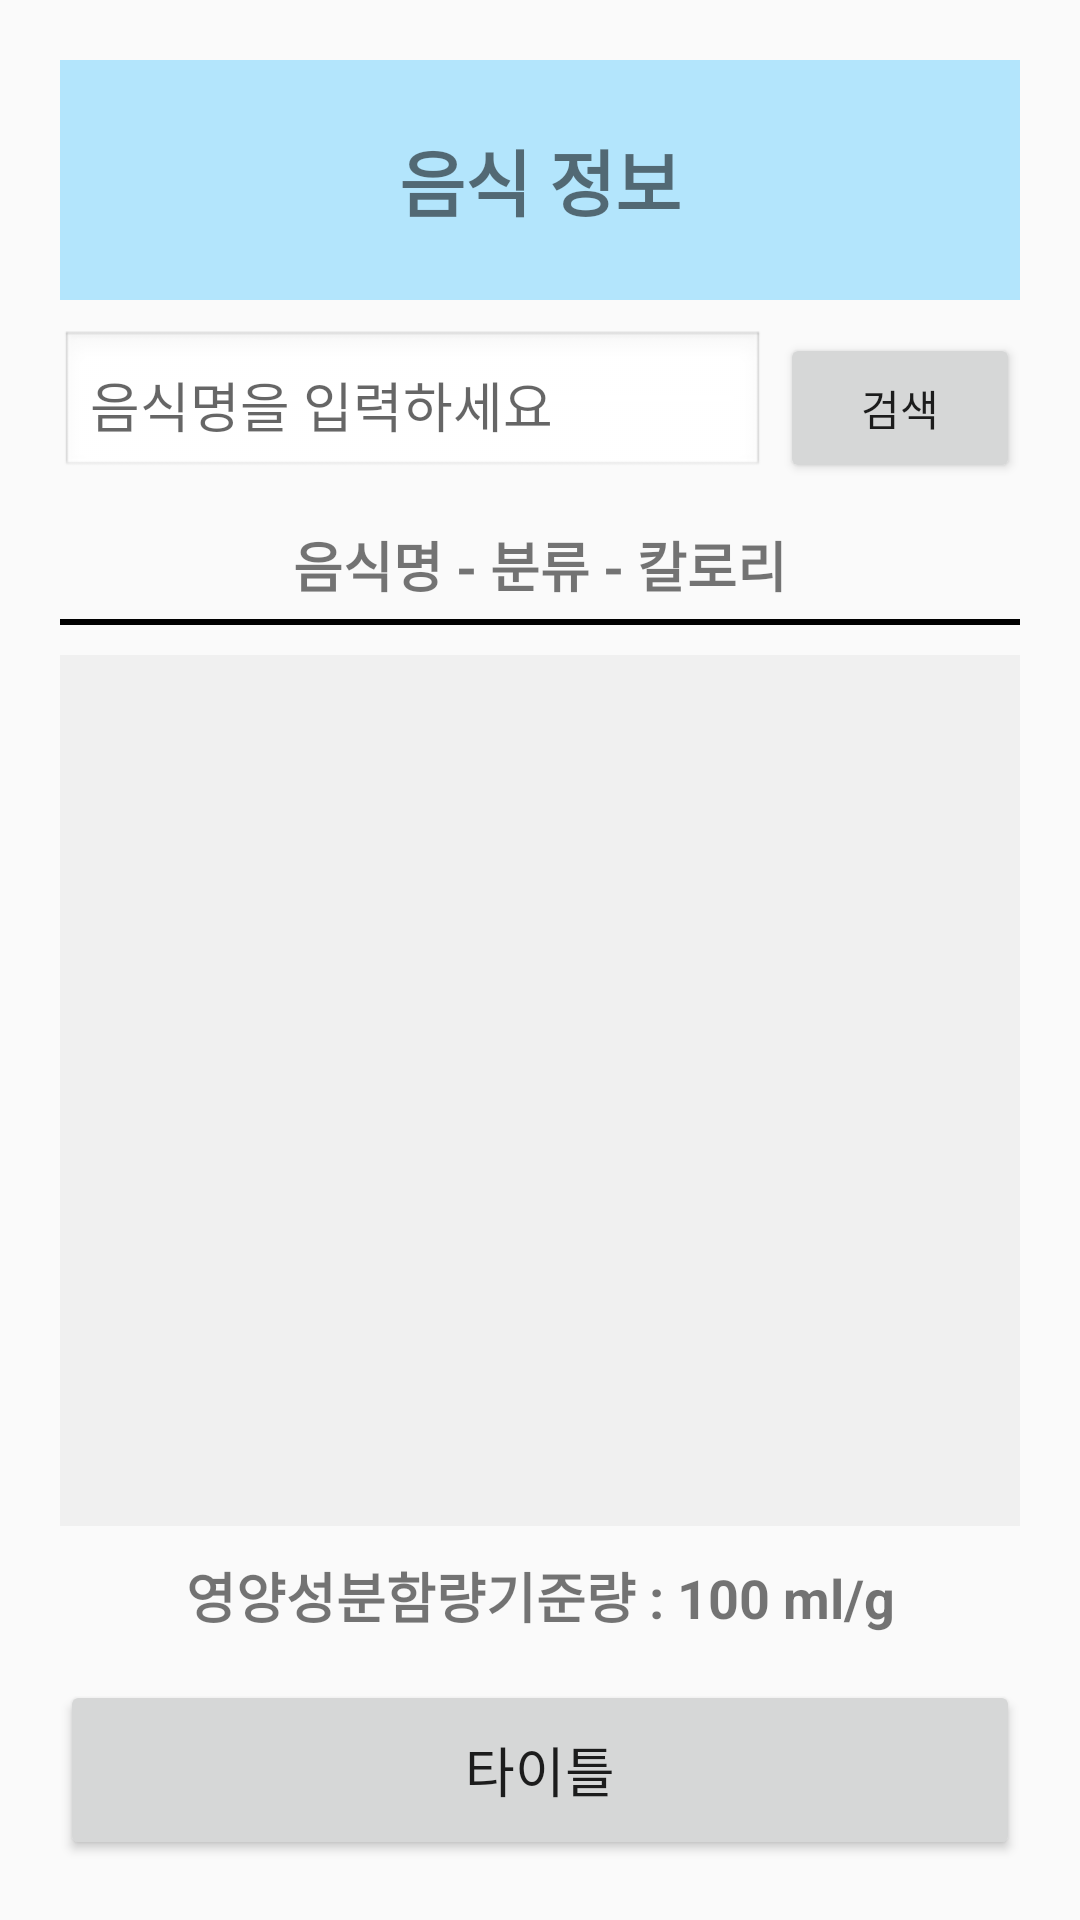

Android layout source for this screen:
<!-- AndroidManifest.xml: application theme Theme.AppCompat.Light.DarkActionBar -->
<!-- res/layout/food_information.xml -->
<?xml version="1.0" encoding="utf-8"?>

<LinearLayout xmlns:android="http://schemas.android.com/apk/res/android"
    android:orientation="vertical"
    android:layout_width="match_parent"
    android:layout_height="match_parent"
    android:padding="20dp"
    android:background="@drawable/default_background" >

    
    <TextView
        android:id="@+id/tv_info_title"
        android:layout_width="match_parent"
        android:layout_height="80dp"
        android:text="음식 정보"
        android:textSize="24sp"
        android:textStyle="bold"
        android:gravity="center"
        android:background="#B3E5FC"
        android:layout_marginBottom="10dp"/>

    
    <LinearLayout
        android:layout_width="match_parent"
        android:layout_height="wrap_content"
        android:orientation="horizontal"
        android:layout_marginBottom="5dp">

        <EditText
            android:id="@+id/et_search_food"
            android:layout_width="0dp"
            android:layout_height="50dp"
            android:layout_weight="1"
            android:hint="음식명을 입력하세요"
            android:padding="10dp"
            android:background="@android:drawable/edit_text"
            android:singleLine="true"/>

        <Button
            android:id="@+id/btn_search_food"
            android:layout_width="80dp"
            android:layout_height="50dp"
            android:text="검색"
            android:layout_marginStart="5dp"/>
    </LinearLayout>

    
    <TextView
        android:layout_width="match_parent"
        android:layout_height="wrap_content"
        android:text="음식명 - 분류 - 칼로리"
        android:textSize="18sp"
        android:textStyle="bold"
        android:gravity="center"
        android:layout_marginTop="10dp"
        android:layout_marginBottom="5dp"/>

    
    <View
        android:layout_width="match_parent"
        android:layout_height="2dp"
        android:background="#000000"
        android:layout_marginBottom="10dp"/>

    
    <ListView
        android:id="@+id/listView_food"
        android:layout_width="match_parent"
        android:layout_height="0dp"
        android:layout_weight="1"
        android:background="#F0F0F0">
    </ListView>

    <TextView
        android:layout_width="match_parent"
        android:layout_height="wrap_content"
        android:text="영양성분함량기준량 : 100 ml/g"
        android:textSize="18sp"
        android:textStyle="bold"
        android:gravity="center"
        android:layout_marginTop="10dp"
        android:layout_marginBottom="5dp"/>

    
    <Button
        android:id="@+id/btn_back_food"
        android:layout_width="match_parent"
        android:layout_height="60dp"
        android:text="타이틀"
        android:textSize="18sp"
        android:layout_marginTop="10dp"/>

</LinearLayout>
<!-- resources referenced by this layout -->
<resources>

</resources>
